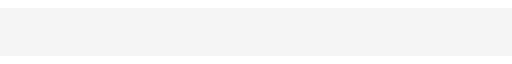
t = 0.00 s
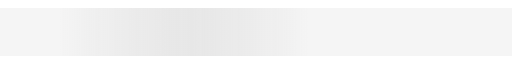
t = 0.18 s
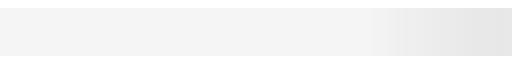
t = 0.35 s
t = 0.53 s: frame unchanged from t = 0.00 s, image omitted
t = 0.70 s: frame unchanged from t = 0.00 s, image omitted
t = 0.85 s: frame unchanged from t = 0.00 s, image omitted

The animated SVG that drew these frames (rendered in a browser with its animation timeline set to each time). Animation: 1 CSS @keyframes rule; one cycle of 1.00 s, repeats indefinitely.

<svg xmlns="http://www.w3.org/2000/svg" width="320" height="30" viewBox="0 0 320 30"><defs><linearGradient id="Gradient-0" x1="0" y1="125.5" x2="112" y2="125.5" gradientUnits="userSpaceOnUse"><stop offset="0" stop-color="#b3b2b2" stop-opacity="0"/><stop offset=".53" stop-color="#c7c7c7"/><stop offset="1" stop-color="#b3b2b2" stop-opacity="0"/></linearGradient><clipPath id="ClipPath-1"><rect x="156.8" width="320" height="30" fill="#fff"/></clipPath></defs><style>
@keyframes a0_t { 0% { transform: translate(78.4px,20px) scaleX(1.4) translate(-56px,-20px); } 70% { transform: translate(852px,20px) scaleX(1.4) translate(-56px,-20px); } 100% { transform: translate(852px,20px) scaleX(1.4) translate(-56px,-20px); } }
</style><g clip-path="url(#ClipPath-1)" transform="translate(-156.8,0)"><rect x="156.8" width="320" height="30" fill="#f5f5f5"/><rect width="112" height="30" opacity=".3" fill="url(#Gradient-0)" clip-rule="evenodd" fill-rule="evenodd" transform="translate(78.4,20) scale(1.4,1) translate(-56,-20)" style="animation: 1s linear infinite both a0_t;"/></g></svg>